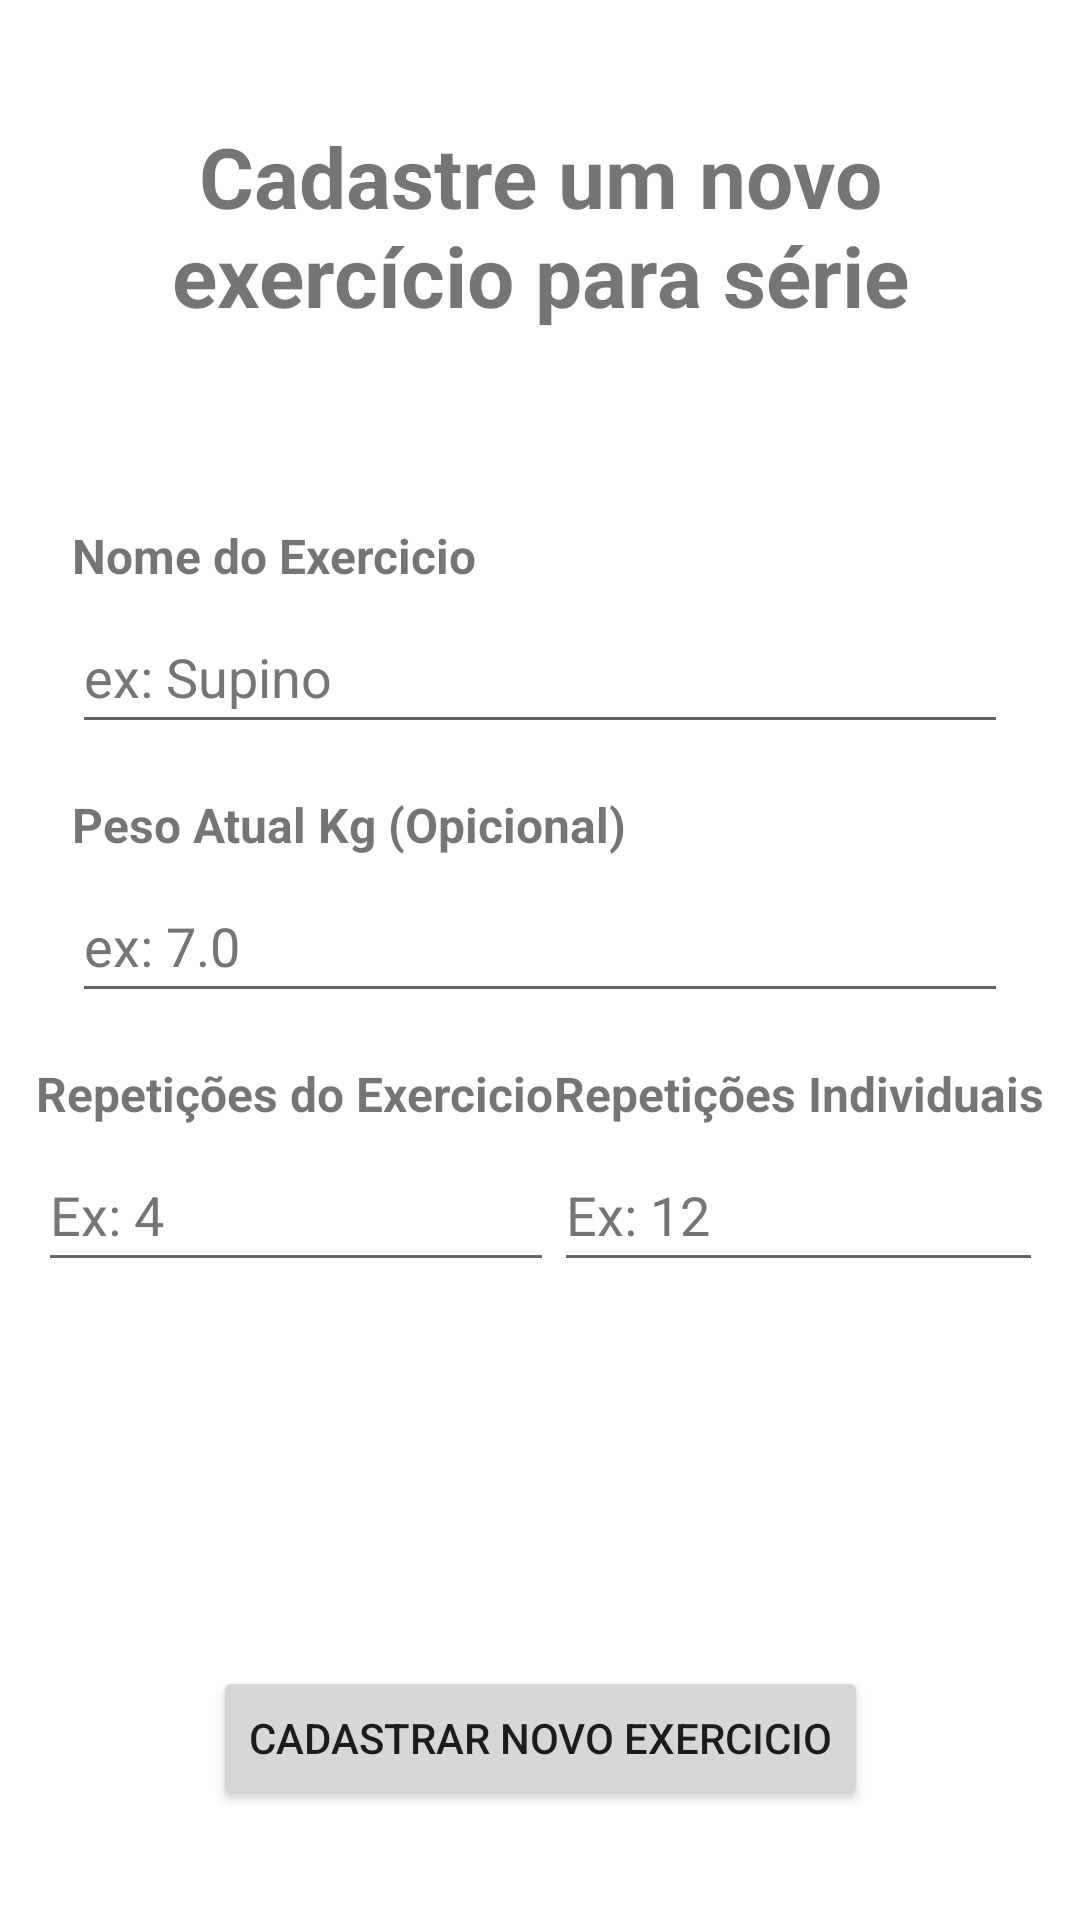

This screen was rendered from an Android layout file. Write that file and the resources it references.
<!-- AndroidManifest.xml: application theme Theme.GymNotesApp.NoActionBar -->
<!-- res/layout/fragment_cadastrar_exercicio.xml -->
<?xml version="1.0" encoding="utf-8"?>
<androidx.constraintlayout.widget.ConstraintLayout xmlns:android="http://schemas.android.com/apk/res/android"
    xmlns:app="http://schemas.android.com/apk/res-auto"
    xmlns:tools="http://schemas.android.com/tools"
    android:id="@+id/frameLayout6"
    android:layout_width="match_parent"
    android:layout_height="match_parent"
    tools:context=".ui.home.CadastrarExercicioFragment">

    <TextView
        android:id="@+id/textViewTituloNomeSerie5"
        android:layout_width="wrap_content"
        android:layout_height="wrap_content"
        android:layout_marginStart="24dp"
        android:layout_marginTop="16dp"
        android:text="Repetições do Exercicio"
        android:textSize="16sp"
        android:textStyle="bold"
        app:layout_constraintEnd_toStartOf="@+id/textViewTituloNomeSerie4"
        app:layout_constraintHorizontal_bias="0.5"
        app:layout_constraintStart_toStartOf="parent"
        app:layout_constraintTop_toBottomOf="@+id/editTextNomePesoExercicio" />

    <EditText
        android:id="@+id/editTextNomeRepExercicio"
        android:layout_width="172dp"
        android:layout_height="wrap_content"
        android:layout_marginStart="24dp"
        android:layout_marginTop="4dp"
        android:ems="10"
        android:hint="Ex: 4"
        android:importantForAutofill="no"
        android:inputType="textPersonName"
        android:minHeight="48dp"
        android:textColorHint="#757575"
        app:layout_constraintEnd_toStartOf="@+id/editTextNomeRepMovExercicio"
        app:layout_constraintHorizontal_bias="0.5"
        app:layout_constraintStart_toStartOf="parent"
        app:layout_constraintTop_toBottomOf="@+id/textViewTituloNomeSerie5" />

    <EditText
        android:id="@+id/editTextNomeRepMovExercicio"
        android:layout_width="163dp"
        android:layout_height="wrap_content"
        android:layout_marginTop="4dp"
        android:layout_marginEnd="24dp"
        android:ems="10"
        android:hint="Ex: 12"
        android:importantForAutofill="no"
        android:inputType="textPersonName"
        android:minHeight="48dp"
        android:textColorHint="#757575"
        app:layout_constraintEnd_toEndOf="parent"
        app:layout_constraintHorizontal_bias="0.5"
        app:layout_constraintStart_toEndOf="@+id/editTextNomeRepExercicio"
        app:layout_constraintTop_toBottomOf="@+id/textViewTituloNomeSerie4" />

    <TextView
        android:id="@+id/textViewTituloNomeSerie4"
        android:layout_width="wrap_content"
        android:layout_height="wrap_content"
        android:layout_marginTop="16dp"
        android:layout_marginEnd="24dp"
        android:text="Repetições Individuais"
        android:textSize="16sp"
        android:textStyle="bold"
        app:layout_constraintEnd_toEndOf="parent"
        app:layout_constraintHorizontal_bias="0.5"
        app:layout_constraintStart_toEndOf="@+id/textViewTituloNomeSerie5"
        app:layout_constraintTop_toBottomOf="@+id/editTextNomePesoExercicio" />

    <EditText
        android:id="@+id/editTextNomePesoExercicio"
        android:layout_width="0dp"
        android:layout_height="wrap_content"
        android:layout_marginStart="24dp"
        android:layout_marginTop="4dp"
        android:layout_marginEnd="24dp"
        android:ems="10"
        android:hint="ex: 7.0"
        android:importantForAutofill="no"
        android:inputType="textPersonName"
        android:minHeight="48dp"
        android:textColorHint="#757575"
        app:layout_constraintEnd_toEndOf="parent"
        app:layout_constraintHorizontal_bias="0.0"
        app:layout_constraintStart_toStartOf="parent"
        app:layout_constraintTop_toBottomOf="@+id/textViewTituloNomeSerie3" />

    <TextView
        android:id="@+id/textViewTituloNomeSerie3"
        android:layout_width="wrap_content"
        android:layout_height="wrap_content"
        android:layout_marginStart="24dp"
        android:layout_marginTop="16dp"
        android:text="Peso Atual Kg (Opicional)"
        android:textSize="16sp"
        android:textStyle="bold"
        app:layout_constraintStart_toStartOf="parent"
        app:layout_constraintTop_toBottomOf="@+id/editTextNomeExercicio" />

    <TextView
        android:id="@+id/textViewTituloNomeSerie2"
        android:layout_width="wrap_content"
        android:layout_height="wrap_content"
        android:layout_marginStart="24dp"
        android:layout_marginTop="64dp"
        android:text="Nome do Exercicio"
        android:textSize="16sp"
        android:textStyle="bold"
        app:layout_constraintStart_toStartOf="parent"
        app:layout_constraintTop_toBottomOf="@+id/textViewExercicioTitulo" />

    <EditText
        android:id="@+id/editTextNomeExercicio"
        android:layout_width="0dp"
        android:layout_height="wrap_content"
        android:layout_marginStart="24dp"
        android:layout_marginTop="4dp"
        android:layout_marginEnd="24dp"
        android:ems="10"
        android:hint="ex: Supino"
        android:importantForAutofill="no"
        android:inputType="textPersonName"
        android:minHeight="48dp"
        android:textColorHint="#757575"
        app:layout_constraintEnd_toEndOf="parent"
        app:layout_constraintStart_toStartOf="parent"
        app:layout_constraintTop_toBottomOf="@+id/textViewTituloNomeSerie2" />

    <TextView
        android:id="@+id/textViewExercicioTitulo"
        android:layout_width="0dp"
        android:layout_height="wrap_content"
        android:layout_marginStart="24dp"
        android:layout_marginTop="40dp"
        android:layout_marginEnd="24dp"
        android:text="Cadastre um novo exercício para série"
        android:textAlignment="center"
        android:textSize="28sp"
        android:textStyle="bold"
        app:layout_constraintEnd_toEndOf="parent"
        app:layout_constraintStart_toStartOf="parent"
        app:layout_constraintTop_toTopOf="parent" />

    <Button
        android:id="@+id/buttonCreateExercicio"
        android:layout_width="wrap_content"
        android:layout_height="wrap_content"
        android:layout_marginStart="24dp"
        android:layout_marginTop="128dp"
        android:layout_marginEnd="24dp"
        android:text="Cadastrar Novo Exercicio"
        app:icon="@drawable/ic_baseline_add_24"
        app:layout_constraintEnd_toEndOf="parent"
        app:layout_constraintStart_toStartOf="parent"
        app:layout_constraintTop_toBottomOf="@+id/editTextNomeRepExercicio" />


</androidx.constraintlayout.widget.ConstraintLayout>
<!-- resources referenced by this layout -->
<resources>
  <style name="Theme.GymNotesApp.NoActionBar">
          <item name="windowActionBar">false</item>
          <item name="windowNoTitle">true</item>
      </style>
</resources>
